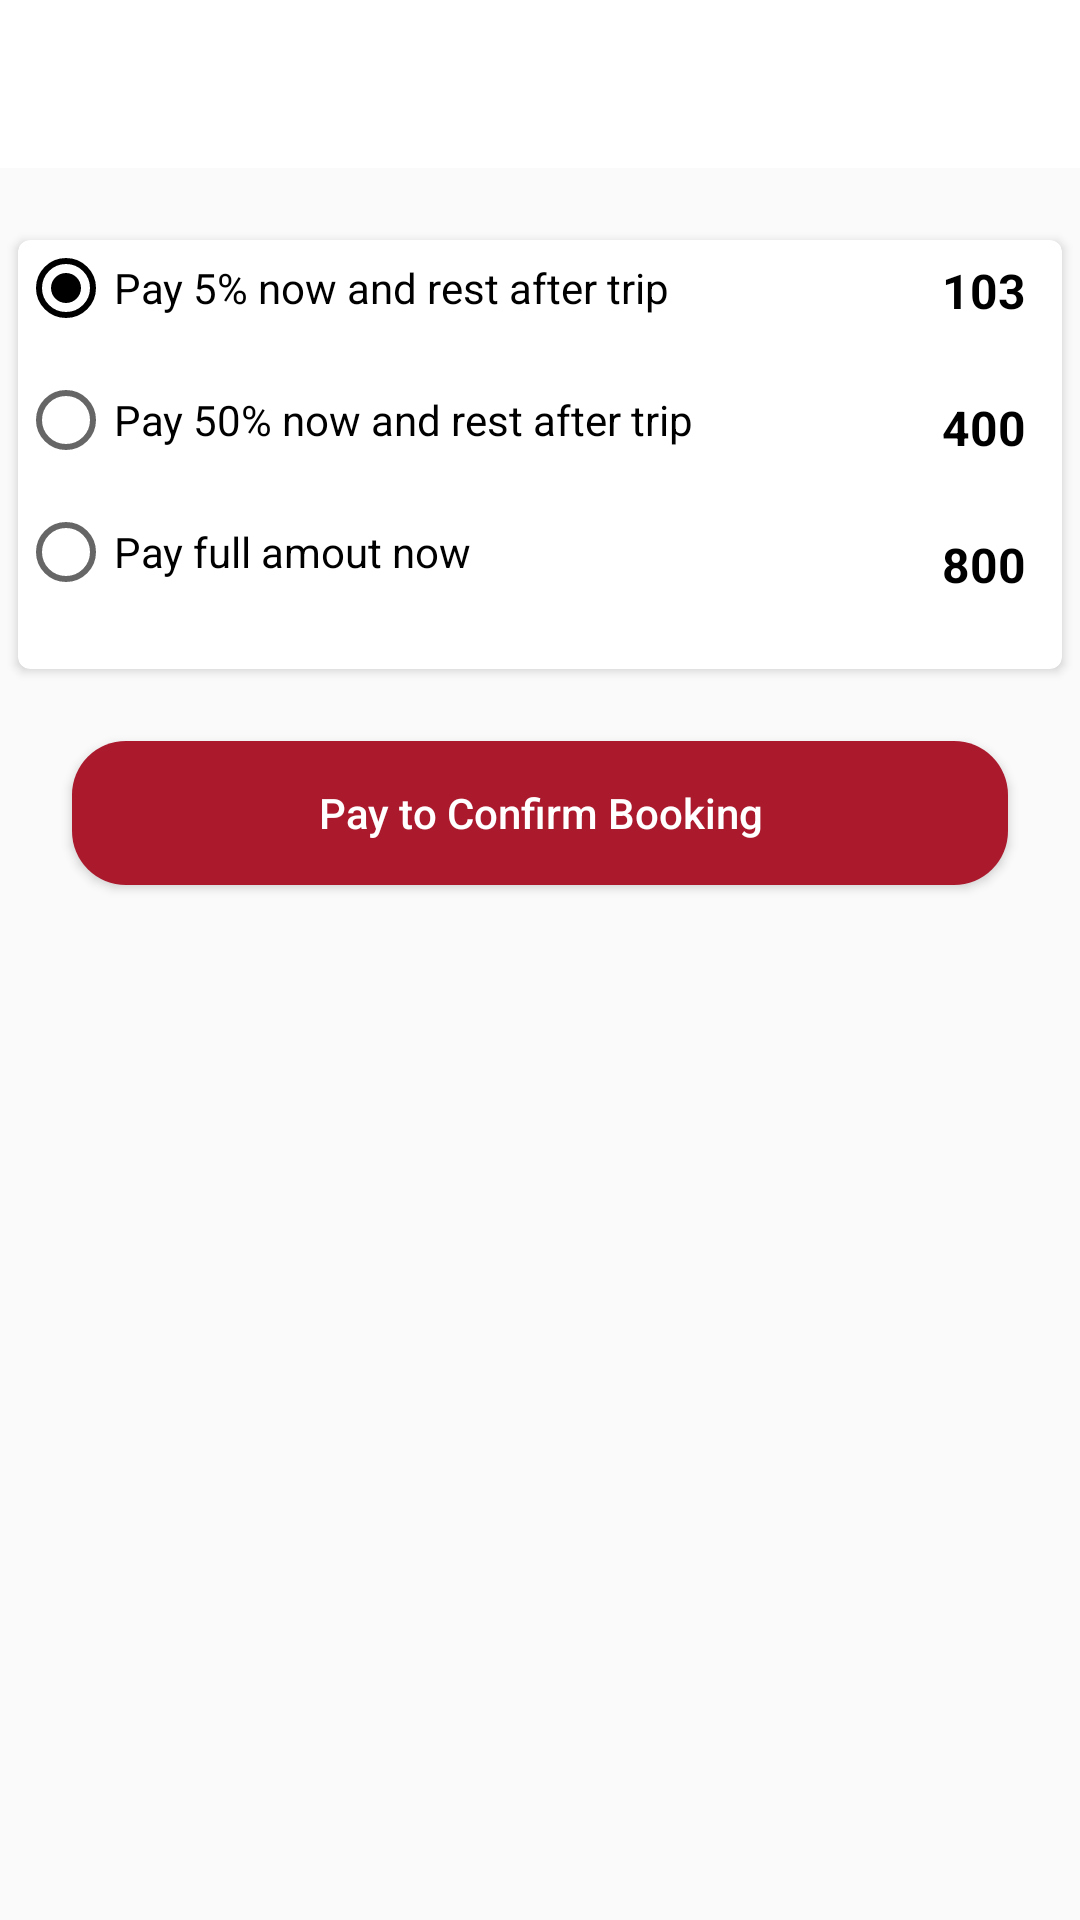

Write the Android layout XML for this screen, with the resource values it uses.
<!-- AndroidManifest.xml: application theme AppTheme -->
<!-- res/layout/activity_cab_booking_payment.xml -->
<?xml version="1.0" encoding="utf-8"?>
<RelativeLayout xmlns:android="http://schemas.android.com/apk/res/android"
    xmlns:app="http://schemas.android.com/apk/res-auto"
    xmlns:tools="http://schemas.android.com/tools"
    android:layout_width="match_parent"
    android:layout_height="match_parent"
    tools:context=".CabBookingSuccess">

    <LinearLayout
        android:layout_width="match_parent"
        android:layout_height="wrap_content"
        android:orientation="vertical">

        <androidx.appcompat.widget.Toolbar
            android:id="@+id/toolbar"
            android:layout_width="match_parent"
            android:layout_height="wrap_content"
            android:background="@color/white"
            app:theme="@style/ToolbarTheme"></androidx.appcompat.widget.Toolbar>

        <ScrollView
            android:layout_width="match_parent"
            android:layout_height="wrap_content"
            android:fillViewport="true">

            <LinearLayout
                android:layout_width="match_parent"
                android:layout_height="wrap_content"
                android:orientation="vertical">

                <androidx.cardview.widget.CardView
                    android:layout_width="match_parent"
                    android:layout_height="wrap_content"
                    android:layout_marginLeft="6dp"
                    android:layout_marginTop="24dp"
                    android:layout_marginRight="6dp"
                    app:cardCornerRadius="4dp">

                    <LinearLayout
                        android:layout_width="match_parent"
                        android:layout_height="wrap_content"
                        android:orientation="horizontal">

                        <RadioGroup
                            android:id="@+id/radio"
                            android:layout_width="wrap_content"
                            android:layout_height="wrap_content">

                            <RadioButton
                                android:id="@+id/twenty"
                                android:layout_width="wrap_content"
                                android:layout_height="wrap_content"
                                android:layout_marginBottom="12dp"
                                android:checked="true"
                                android:text="Pay 5% now and rest after trip" />

                            <RadioButton
                                android:id="@+id/half"
                                android:layout_width="wrap_content"
                                android:layout_height="wrap_content"
                                android:layout_marginBottom="12dp"
                                android:text="Pay 50% now and rest after trip" />

                            <RadioButton
                                android:id="@+id/full"
                                android:layout_width="wrap_content"
                                android:layout_height="wrap_content"
                                android:layout_marginBottom="12dp"
                                android:text="Pay full amout now" />


                        </RadioGroup>

                        <LinearLayout
                            android:layout_width="match_parent"
                            android:layout_height="wrap_content"
                            android:layout_marginTop="6dp"
                            android:orientation="vertical">

                            <LinearLayout
                                android:layout_width="wrap_content"
                                android:layout_height="wrap_content"
                                android:layout_gravity="right"
                                android:layout_marginRight="12dp"
                                android:layout_marginBottom="24dp"
                                android:gravity="right"
                                android:orientation="horizontal">

                                <ImageView
                                    android:layout_width="16dp"
                                    android:layout_height="16dp"
                                    android:layout_gravity="right|center_vertical"
                                    android:gravity="right|center_vertical"
                                    android:src="@drawable/rupee">

                                </ImageView>

                                <TextView
                                    android:id="@+id/five_percent"
                                    android:layout_width="wrap_content"
                                    android:layout_height="wrap_content"
                                    android:layout_gravity="right"
                                    android:gravity="right"
                                    android:text="103"
                                    android:textColor="#000"
                                    android:textSize="16sp"
                                    android:textStyle="bold"></TextView>
                            </LinearLayout>


                            <LinearLayout
                                android:layout_width="wrap_content"
                                android:layout_height="wrap_content"
                                android:layout_gravity="right"
                                android:layout_marginRight="12dp"
                                android:layout_marginBottom="24dp"
                                android:gravity="right"
                                android:orientation="horizontal">

                                <ImageView
                                    android:layout_width="16dp"
                                    android:layout_height="16dp"
                                    android:layout_gravity="right|center_vertical"
                                    android:gravity="right|center_vertical"
                                    android:src="@drawable/rupee">

                                </ImageView>

                                <TextView
                                    android:id="@+id/half_amount"
                                    android:layout_width="wrap_content"
                                    android:layout_height="wrap_content"
                                    android:layout_gravity="right"
                                    android:gravity="right"
                                    android:text="400"
                                    android:textColor="#000"
                                    android:textSize="16sp"
                                    android:textStyle="bold"></TextView>
                            </LinearLayout>

                            <LinearLayout
                                android:layout_width="wrap_content"
                                android:layout_height="wrap_content"
                                android:layout_gravity="right"
                                android:layout_marginRight="12dp"
                                android:layout_marginBottom="24dp"
                                android:gravity="right"
                                android:orientation="horizontal">

                                <ImageView
                                    android:layout_width="16dp"
                                    android:layout_height="16dp"
                                    android:layout_gravity="right|center_vertical"
                                    android:gravity="right|center_vertical"
                                    android:src="@drawable/rupee">

                                </ImageView>

                                <TextView
                                    android:id="@+id/full_amount"
                                    android:layout_width="wrap_content"
                                    android:layout_height="wrap_content"
                                    android:layout_gravity="right"
                                    android:gravity="right"
                                    android:text="800"
                                    android:textColor="#000"
                                    android:textSize="16sp"
                                    android:textStyle="bold"></TextView>
                            </LinearLayout>


                        </LinearLayout>


                    </LinearLayout>


                </androidx.cardview.widget.CardView>

                <Button
                    android:id="@+id/pay"
                    android:layout_width="match_parent"
                    android:layout_height="wrap_content"
                    android:layout_marginLeft="24dp"
                    android:layout_marginTop="24dp"
                    android:layout_marginRight="24dp"
                    android:layout_marginBottom="42dp"
                    android:background="@drawable/button_bg_red"
                    android:foreground="?attr/selectableItemBackground"
                    android:text="Pay to Confirm Booking"
                    android:textAllCaps="false"
                    android:textColor="#fff"></Button>
            </LinearLayout>



        </ScrollView>
    </LinearLayout>
</RelativeLayout>
<!-- resources referenced by this layout -->
<resources>
  <color name="white">#ffffff</color>
  <!-- drawable button_bg_red (drawable) -->
  <?xml version="1.0" encoding="utf-8"?>
  <shape xmlns:android="http://schemas.android.com/apk/res/android" >
      <stroke
          android:width="0dp"
          android:color="@color/colorPrimaryDark" />
  
      <solid android:color="@color/colorPrimaryDark" />
  
      <padding
          android:left="1dp"
          android:right="1dp"
          android:bottom="1dp"
          android:top="1dp" />
  
      <corners android:radius="18dp" />
  </shape>
  <style name="ToolbarTheme" parent="@style/ThemeOverlay.AppCompat.ActionBar">
          
          <item name="colorControlNormal">#000000</item>
      </style>
  <style name="AppTheme" parent="Theme.AppCompat.Light.NoActionBar">
          
          <item name="colorPrimary">@color/colorPrimary</item>
          <item name="colorPrimaryDark">@color/colorPrimaryDark</item>
          <item name="colorAccent">@color/colorAccent</item>
  
  
      </style>
  <color name="colorPrimaryDark">#AB192D</color>
  <color name="colorPrimary">#b2263c</color>
  <color name="colorAccent">#000000</color>
</resources>
